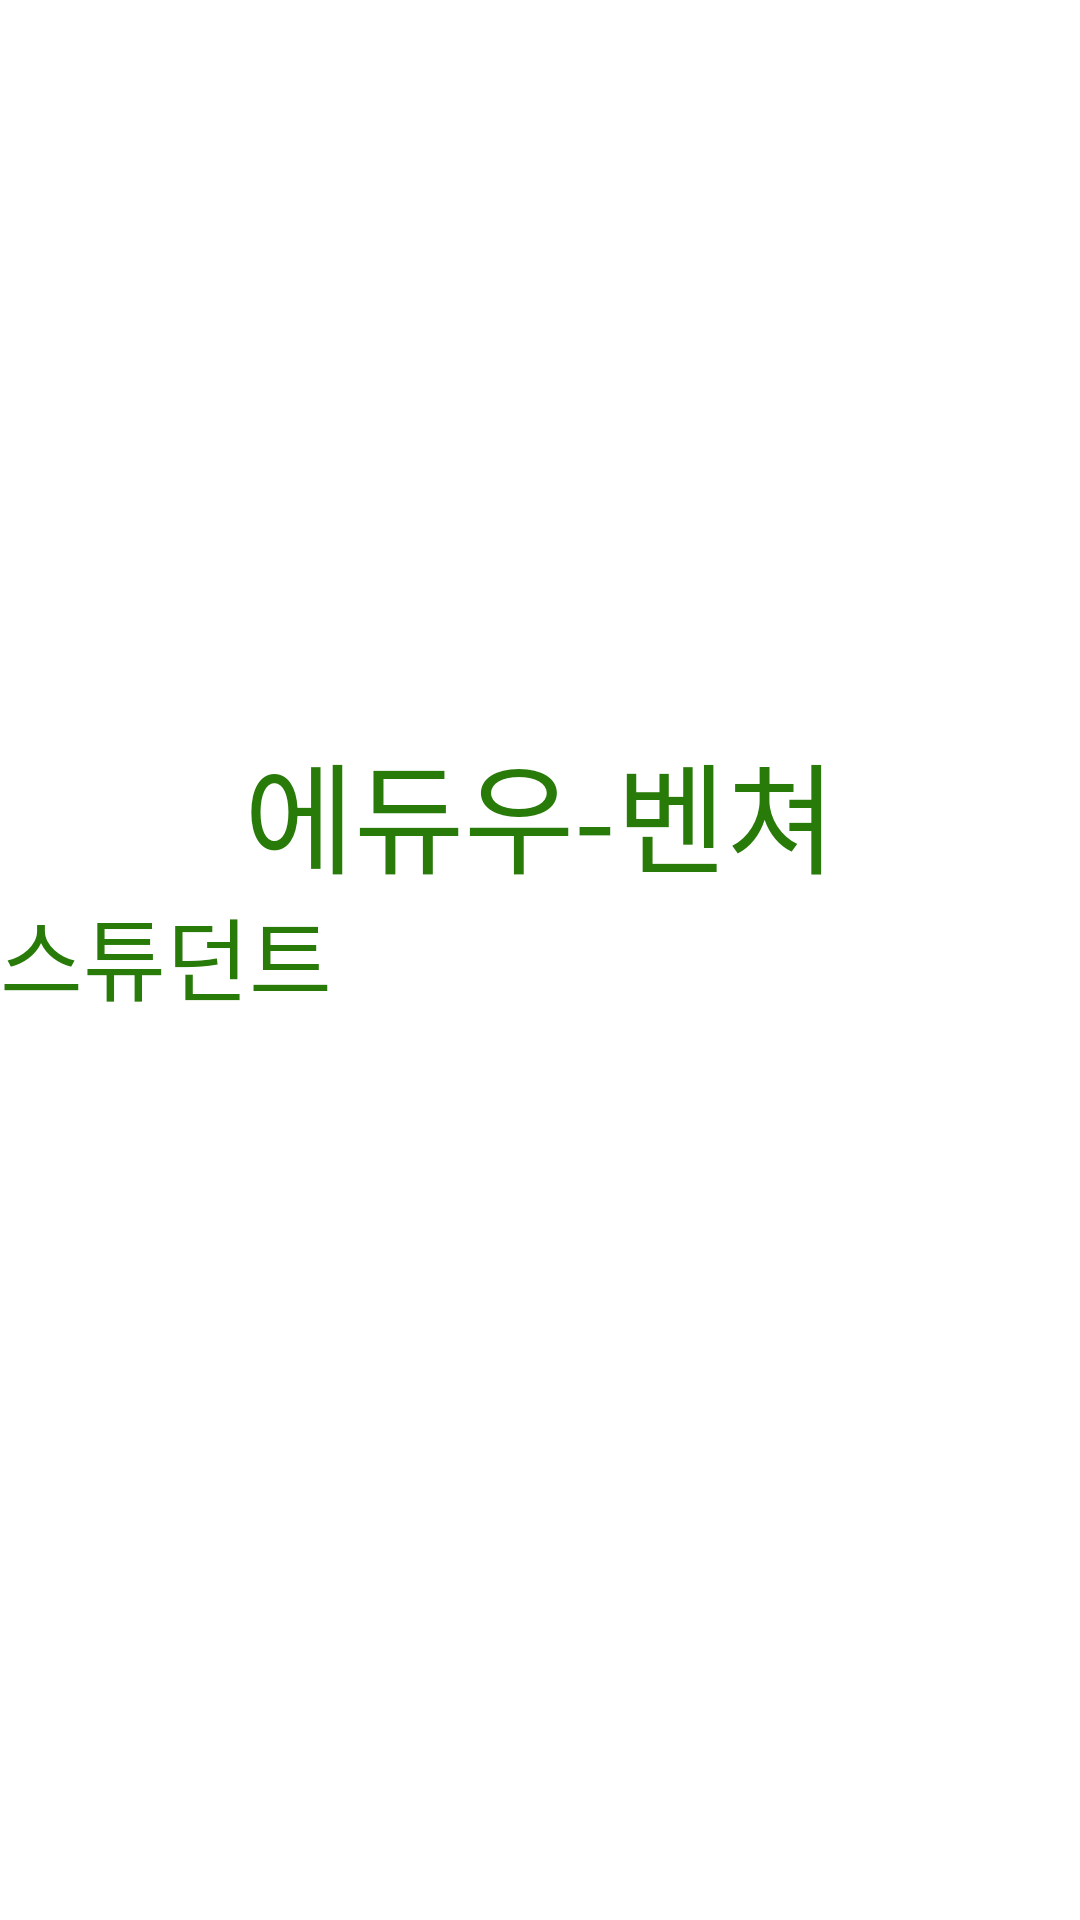

Write the Android layout XML for this screen, with the resource values it uses.
<!-- AndroidManifest.xml: application theme Theme.FinalStudent -->
<!-- res/layout/intro_activity.xml -->
<RelativeLayout xmlns:android="http://schemas.android.com/apk/res/android"
    android:layout_width="match_parent"
    android:layout_height="match_parent">


    <ImageView
        android:layout_width="match_parent"
        android:layout_height="match_parent"
        android:scaleType="centerCrop"
        android:src="@drawable/intro" />

    <TextView
        android:id="@+id/eduventure"
        android:layout_width="wrap_content"
        android:layout_height="wrap_content"
        android:layout_alignParentBottom="true"
        android:layout_centerHorizontal="true"
        android:layout_marginBottom="340dp"
        android:fontFamily="@font/baeminjua"
        android:gravity="center"
        android:text="에듀우-벤쳐"
        android:textColor="#287A09"
        android:textSize="40dp"

        />

    <TextView
        android:id="@+id/driver_text"
        android:layout_width="wrap_content"
        android:layout_height="wrap_content"
        android:layout_alignParentBottom="true"
        android:layout_marginBottom="300dp"
        android:fontFamily="@font/baeminjua"
        android:text="스튜던트"
        android:textColor="#287A09"
        android:textSize="30dp"

        />

</RelativeLayout>

<!-- resources referenced by this layout -->
<resources>
  <style name="Theme.FinalStudent" parent="Theme.MaterialComponents.DayNight.DarkActionBar">
          
          <item name="colorPrimary">@color/main</item>
          <item name="colorPrimaryVariant">@color/main</item>
          <item name="colorOnPrimary">@color/white</item>
          
          <item name="colorSecondary">@color/teal_200</item>
          <item name="colorSecondaryVariant">@color/teal_700</item>
          <item name="colorOnSecondary">@color/black</item>
          
          <item name="android:statusBarColor">?attr/colorPrimaryVariant</item>
          
      </style>
  <color name="main">#287A09</color>
  <color name="white">#FFFFFFFF</color>
  <color name="teal_200">#FF03DAC5</color>
  <color name="teal_700">#FF018786</color>
  <color name="black">#FF000000</color>
</resources>
